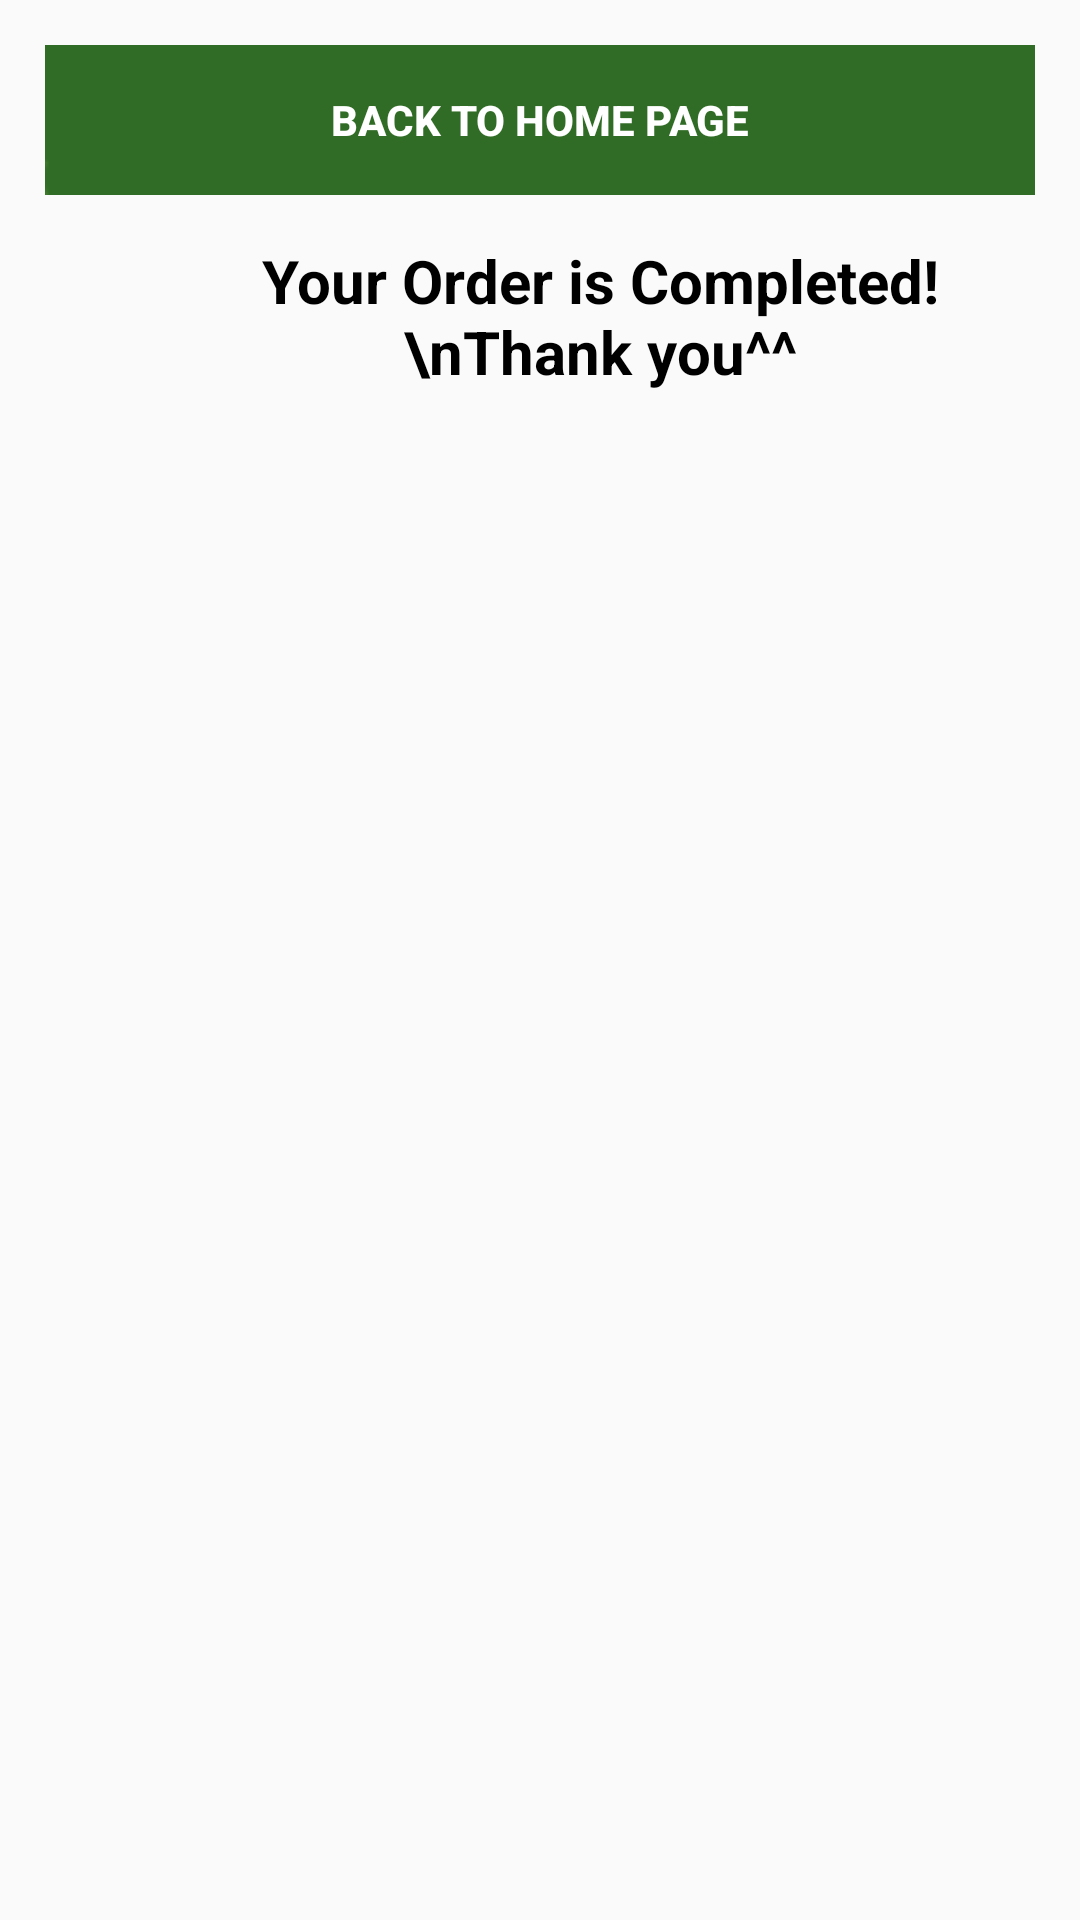

This screen was rendered from an Android layout file. Write that file and the resources it references.
<!-- AndroidManifest.xml: application theme AppTheme -->
<!-- res/layout/activity_order_complete.xml -->
<?xml version="1.0" encoding="utf-8"?>
<RelativeLayout xmlns:android="http://schemas.android.com/apk/res/android"
    xmlns:app="http://schemas.android.com/apk/res-auto"
    xmlns:tools="http://schemas.android.com/tools"
    android:layout_width="match_parent"
    android:layout_height="match_parent"
    tools:context=".OrderCompleteActivity">

    <ScrollView
        android:layout_width="match_parent"
        android:layout_height="match_parent">

        <LinearLayout
            android:layout_width="match_parent"
            android:layout_height="match_parent"
            android:orientation="vertical">

            <LinearLayout
                android:layout_width="match_parent"
                android:layout_height="50dp"
                android:layout_margin="15dp">

                <Button
                    android:id="@+id/btn_home"
                    android:text="Back to Home Page"
                    android:layout_weight="1"
                    android:layout_width="0dp"
                    android:layout_height="match_parent"
                    android:textStyle="bold"
                    android:textColor="@android:color/white"
                    android:background="@drawable/btn_green"/>

            </LinearLayout>

            <LinearLayout
                android:layout_width="match_parent"
                android:layout_height="50dp"
                android:layout_marginLeft="15dp"
                android:layout_marginRight="15dp"
                android:layout_marginBottom="15dp">

                <TextView
                    android:id="@+id/tv_thanks"
                    android:text="Your Order is Completed!\nThank you^^"
                    android:textSize="20sp"
                    android:paddingStart="40dp"
                    android:textAlignment="center"
                    android:layout_weight="1"
                    android:layout_width="0dp"
                    android:layout_height="wrap_content"
                    android:textStyle="bold"
                    android:textColor="@android:color/black"/>

            </LinearLayout>

            <LinearLayout
                android:layout_width="match_parent"
                android:layout_height="50dp"
                android:layout_marginLeft="15dp"
                android:layout_marginRight="15dp"
                android:layout_marginBottom="15dp">

                <TextView
                    android:id="@+id/tv_total"
                    android:textSize="25sp"
                    android:paddingStart="40dp"
                    android:gravity="center_vertical"
                    android:layout_weight="1"
                    android:layout_width="0dp"
                    android:layout_height="match_parent"
                    android:textStyle="bold"
                    android:textColor="@android:color/black"/>

            </LinearLayout>

            <androidx.recyclerview.widget.RecyclerView
                android:layout_width="match_parent"
                android:layout_height="match_parent"
                android:id="@+id/rv_menu"/>

        </LinearLayout>
    </ScrollView>

</RelativeLayout>
<!-- resources referenced by this layout -->
<resources>
  <!-- drawable btn_green: png bitmap (drawable, 1855 bytes) -->
  <style name="AppTheme" parent="Theme.AppCompat.Light.DarkActionBar">
          
          <item name="colorPrimary">@color/colorPrimary</item>
          <item name="colorPrimaryDark">@color/colorPrimaryDark</item>
          <item name="colorAccent">@color/colorAccent</item>
      </style>
  <!-- not gathered from this repository: default colours our renderer supplied (Android Studio template values) -->
  <color name="colorPrimary">#FF6200EE</color>
  <color name="colorPrimaryDark">#FF3700B3</color>
  <color name="colorAccent">#FF03DAC5</color>
</resources>
